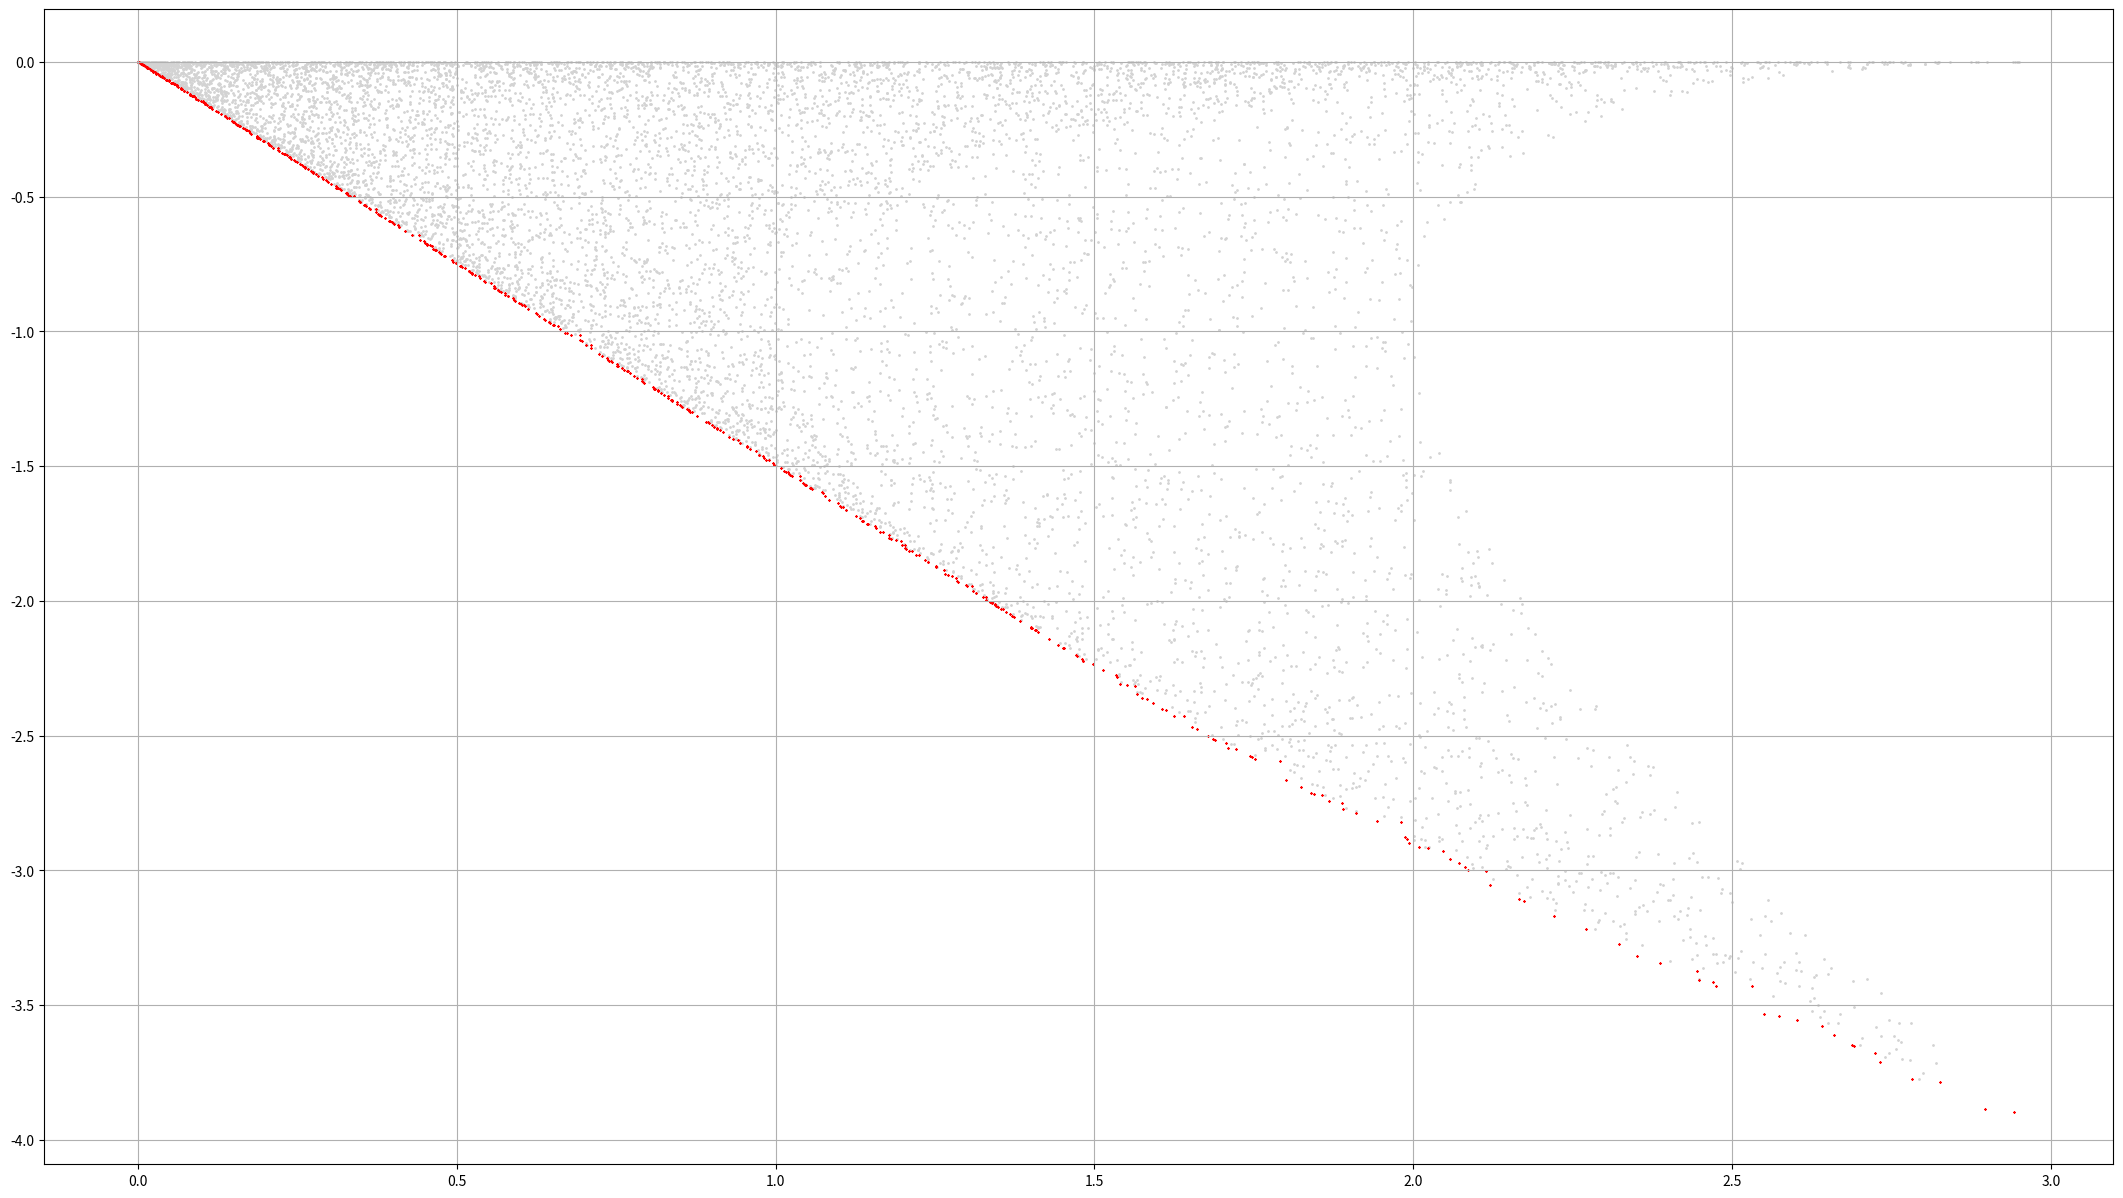
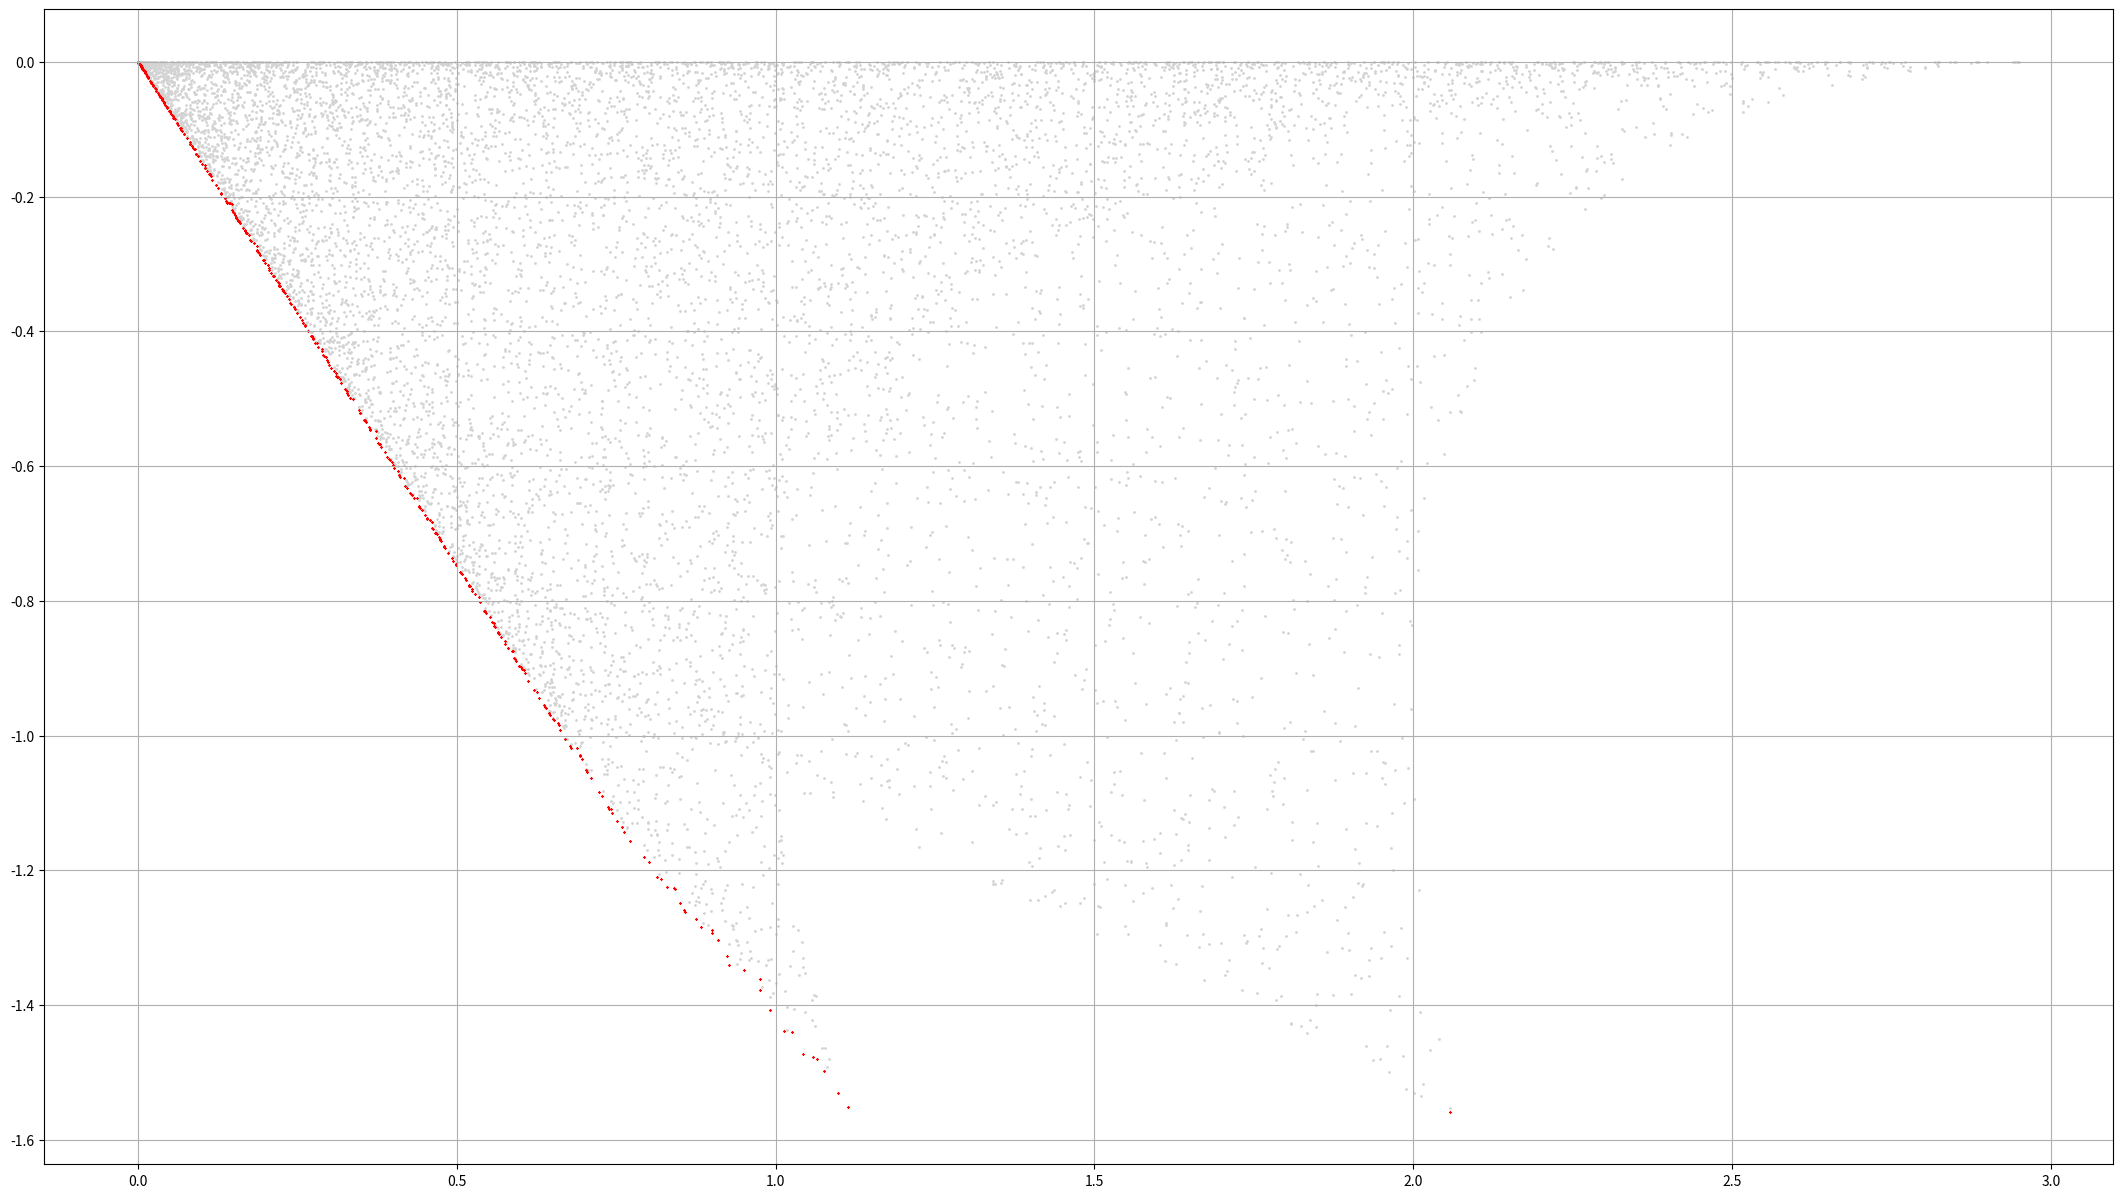

Here is the Python script that generated these plots, in order:
import numpy
import random
import matplotlib.pyplot as plt


def first_opt_fun(x1, x2):
    return 2 * x1 ** 2 + x2 ** 2


def second_opt_fun(x1, x2):
    return -(x1 - x2) ** 2


MAX_ELEM = 10000

if __name__ == '__main__':
    points_x = []
    points_y = []
    points2_x = []
    points2_y = []

    print("Generating points...")
    for i in range(0, MAX_ELEM):
        x = random.uniform(-1, 1)
        y = random.uniform(-1, 1)

        points_x.append(first_opt_fun(x, y))
        points_y.append(second_opt_fun(x, y))

        while not (x * y + 1/4 >= 0):
            x = random.uniform(-1, 1)
            y = random.uniform(-1, 1)

        points2_x.append(first_opt_fun(x,y))
        points2_y.append(second_opt_fun(x,y))

    print("Points generated...")

    print("Finding points...")

    first_light_x = []
    first_light_y = []
    first_red_x = []
    first_red_y = []
    second_light_x = []
    second_light_y = []
    second_red_x = []
    second_red_y = []
    for i in range(0, MAX_ELEM):
        foundDom = False
        for j in range(0, MAX_ELEM):
            if points_x[i] > points_x[j] and points_y[i] > points_y[j]:
                foundDom = True
                break
        if not foundDom:
            first_red_x.append(points_x[i])
            first_red_y.append(points_y[i])
        else:
            first_light_x.append(points_x[i])
            first_light_y.append(points_y[i])


    for i in range(0, MAX_ELEM):
        foundDom = False
        for j in range(0, MAX_ELEM):
            if points2_x[i] > points2_x[j] and points2_y[i] > points2_y[j]:
                foundDom = True
                break
        if not foundDom:
            second_red_x.append(points2_x[i])
            second_red_y.append(points2_y[i])
        else:
            second_light_x.append(points2_x[i])
            second_light_y.append(points2_y[i])

    print("Points found")
    print("Generating plots")

    plt.figure(1, dpi=320, figsize=[26.7, 15])
    plt.grid()
    plt.scatter(first_light_x, first_light_y, marker='o', s=1, c='lightgray')
    plt.scatter(first_red_x, first_red_y, marker='x',s=1, c='red')

    plt.figure(2, dpi=320, figsize=[26.7, 15])
    plt.grid()
    plt.scatter(second_light_x, second_light_y, marker='o',s=1, c='lightgray')
    plt.scatter(second_red_x, second_red_y, marker='x',s=1, c='red')
    plt.show()
    print("Finish...")
